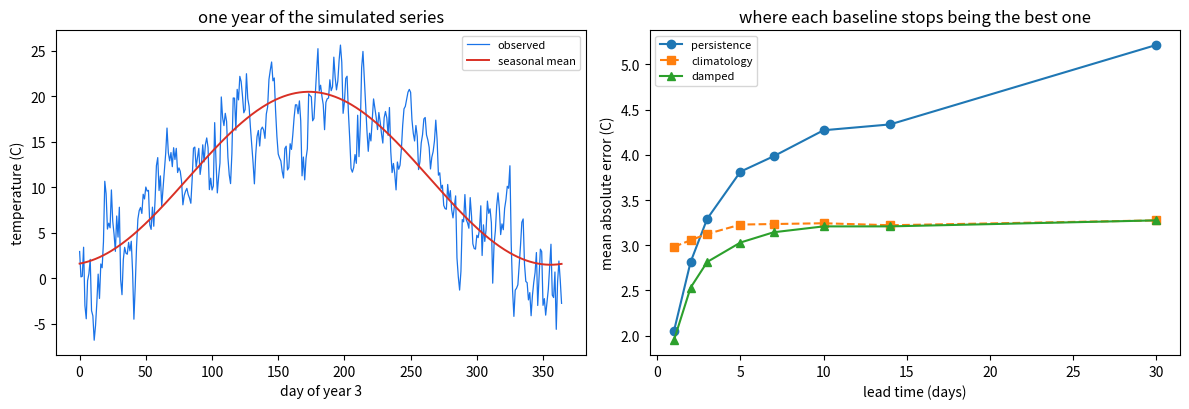

Source code (Python):
"""Weather forecasting, against the baseline that is famously hard to beat.

The version this replaces fitted a straight line to synthetic data and
printed "Weather forecasting model trained." Weather does not trend upwards
in a straight line, and nothing was forecast.

The baseline here is persistence: tomorrow will be like today. It is the
oldest forecast there is and it is genuinely hard to beat at short range,
which is why every serious forecast is scored against it. Climatology --
"tomorrow will be like this date usually is" -- takes over at longer range,
and the crossover between the two is measured below.

    python weather_forecasting_app.py
"""

import numpy as np
import matplotlib
matplotlib.use("Agg")
import matplotlib.pyplot as plt

DAYS = 365 * 3


def make_weather(seed=20260809):
    """Daily temperature: an annual cycle, day-to-day persistence, noise.

    The autoregressive term is what makes persistence work: today's anomaly
    carries into tomorrow. Without it the series would be seasonal mean plus
    independent noise, and persistence would be no better than climatology.
    """
    rng = np.random.default_rng(seed)
    day = np.arange(DAYS)
    seasonal = 11.0 - 9.5 * np.cos(2 * np.pi * (day + 10) / 365.25)
    anomaly = np.zeros(DAYS)
    for i in range(1, DAYS):
        anomaly[i] = 0.72 * anomaly[i - 1] + rng.normal(0, 2.4)
    return seasonal + anomaly, seasonal


def climatology(series, day_of_year, history_end):
    """The mean of this calendar day over every year seen so far."""
    days = np.arange(history_end) % 365
    matching = series[:history_end][np.abs(days - day_of_year) <= 5]
    return float(matching.mean()) if len(matching) else float(
        series[:history_end].mean())


def evaluate(series, horizon, warmup=730):
    """Score three forecasts at a given lead time, on unseen days only."""
    persistence, climate, blended, actual = [], [], [], []
    for i in range(warmup, DAYS - horizon):
        target = series[i + horizon]
        persistence.append(series[i])
        climate.append(climatology(series, (i + horizon) % 365, i))
        # Damped persistence: the anomaly decays towards climatology as the
        # lead time grows, which is what a real short-range model does.
        weight = 0.72 ** horizon
        blended.append(weight * series[i] + (1 - weight) * climate[-1])
        actual.append(target)

    actual = np.array(actual)
    return {
        "persistence": float(np.abs(np.array(persistence) - actual).mean()),
        "climatology": float(np.abs(np.array(climate) - actual).mean()),
        "damped": float(np.abs(np.array(blended) - actual).mean()),
    }


def main():
    print("Weather Forecasting App")
    series, seasonal = make_weather()
    print(f"  days simulated     : {DAYS:,} ({DAYS / 365.25:.1f} years)")
    print(f"  temperature range  : {series.min():.1f} to {series.max():.1f} C")
    print(f"  seasonal swing     : {seasonal.max() - seasonal.min():.1f} C")
    print(f"  day-to-day change  : "
          f"{np.abs(np.diff(series)).mean():.2f} C on average")

    print(f"\n  mean absolute error at each lead time, "
          f"scored on {DAYS - 730} unseen days:\n")
    print(f"{'lead (days)':>12} {'persistence':>13} {'climatology':>13} "
          f"{'damped':>9}  {'best':>13}")
    print("  " + "-" * 68)
    rows = []
    for horizon in (1, 2, 3, 5, 7, 10, 14, 30):
        scores = evaluate(series, horizon)
        best = min(scores, key=scores.get)
        rows.append((horizon, scores, best))
        print(f"{horizon:>12} {scores['persistence']:>13.3f} "
              f"{scores['climatology']:>13.3f} {scores['damped']:>9.3f}  "
              f"{best:>13}")

    crossover = next((h for h, s, _ in rows
                      if s["climatology"] < s["persistence"]), None)
    print(f"\n  Persistence wins at short range and climatology takes over "
          f"from day {crossover}.")
    print("  That crossover is the whole shape of short-range forecasting:")
    print("  today's weather tells you about tomorrow and almost nothing")
    print("  about next month, at which point the calendar is a better guide.")

    day_one = rows[0][1]
    print(f"\n  At one day ahead, persistence scores "
          f"{day_one['persistence']:.3f} C and climatology")
    print(f"  {day_one['climatology']:.3f} C -- "
          f"{day_one['climatology'] / day_one['persistence']:.1f}x worse. "
          f"A forecast that beats")
    print("  climatology at day 1 has done nothing; the bar is persistence.")

    damped_wins = [h for h, sc, b in rows if b == "damped"]
    if len(damped_wins) == len(rows):
        print(f"\n  Damped persistence is best at every lead time tested. It "
              f"fits nothing:")
        print("  it is the two baselines blended by how fast the anomaly")
        print("  decays, and one number -- the decay rate -- is the entire")
        print("  model. Beating both baselines everywhere with no fitting is")
        print("  the reason it is the standard reference forecast rather than")
        print("  persistence alone.")
    else:
        print(f"\n  Damped persistence is best at lead times {damped_wins}.")

    day_one_best = rows[0][1][rows[0][2]]
    print(f"\n  So the bar for a real model at one day ahead is "
          f"{day_one_best:.3f} C, not the")
    print(f"  {day_one['climatology']:.3f} C that climatology gives away. "
          f"Published forecast skill is")
    print("  reported against these baselines for exactly that reason: a")
    print("  number with no baseline beside it cannot be judged.")

    figure, axes = plt.subplots(1, 2, figsize=(12, 4.2))
    window = slice(730, 730 + 365)
    axes[0].plot(series[window], lw=0.9, label="observed", color="#1a73e8")
    axes[0].plot(seasonal[window], lw=1.4, label="seasonal mean",
                 color="#d93025")
    axes[0].set_xlabel("day of year 3")
    axes[0].set_ylabel("temperature (C)")
    axes[0].set_title("one year of the simulated series")
    axes[0].legend(fontsize=8)

    horizons = [r[0] for r in rows]
    for key, style in (("persistence", "o-"), ("climatology", "s--"),
                       ("damped", "^-")):
        axes[1].plot(horizons, [r[1][key] for r in rows], style, label=key)
    axes[1].set_xlabel("lead time (days)")
    axes[1].set_ylabel("mean absolute error (C)")
    axes[1].set_title("where each baseline stops being the best one")
    axes[1].legend(fontsize=8)
    figure.tight_layout()
    figure.savefig("weather_forecasting_app.png", dpi=120,
                   bbox_inches="tight")
    print("\nsaved weather_forecasting_app.png")


if __name__ == "__main__":
    main()
